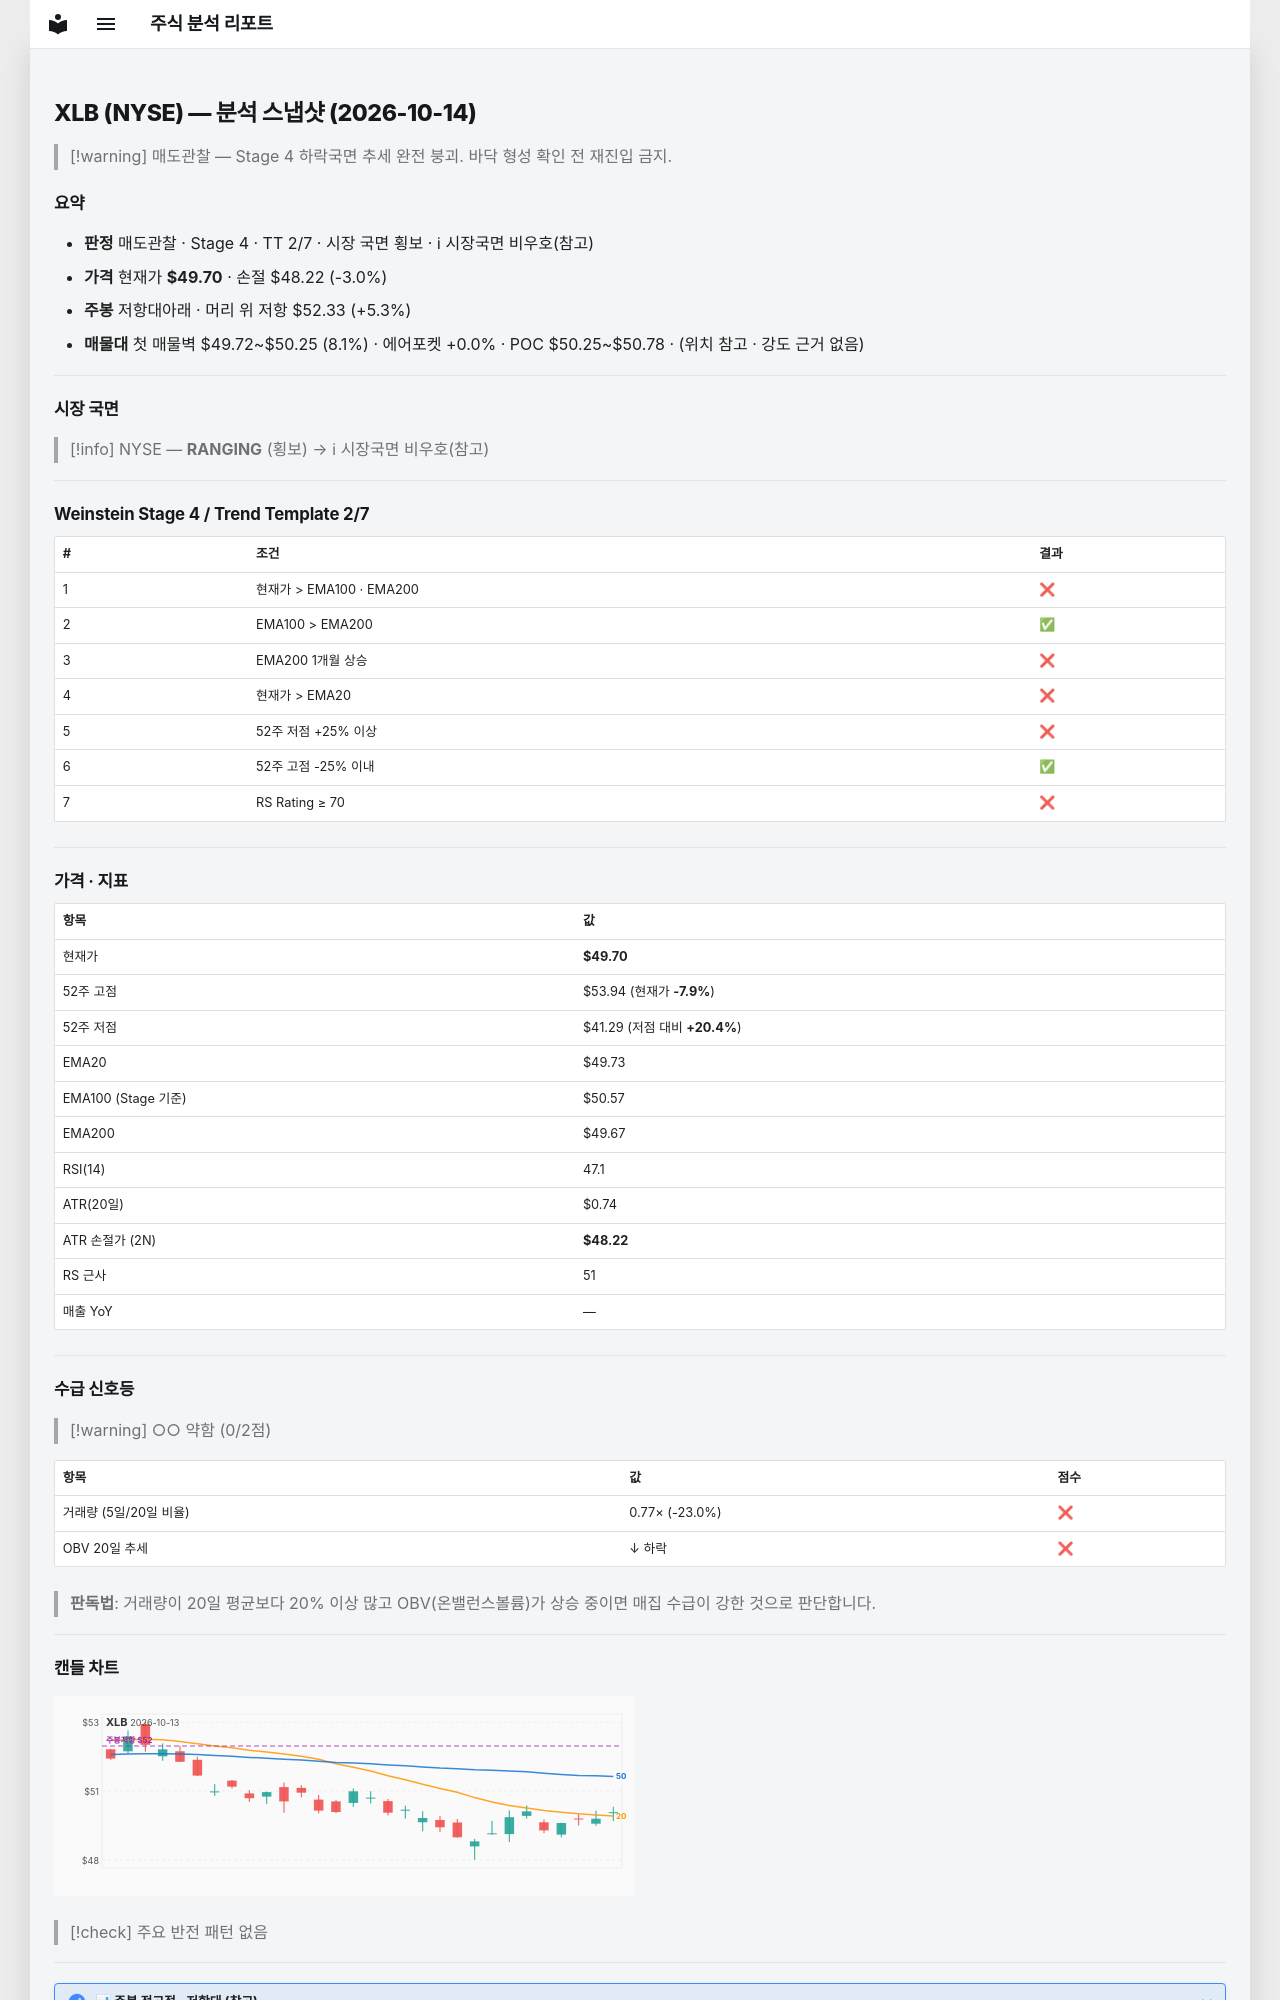

repository: soloandco/stock-reports · page: snapshots/XLB-2026-10-14/index.html · generator: mkdocs

---
type: analysis-snapshot
title: XLB 분석 스냅샷
ticker: XLB
market: NYSE
created: 2026-10-14
updated: 2026-10-14
bar-date: 2026-10-13
verdict: 매도관찰
real-rr: 1.78
sma50-gap-pct: -0.1
weekly-position: 저항대아래
weekly-overhead-price: 52.33
weekly-overhead-pct: 5.3
stage: 4
trend-template-score: 2
tt-max: 7
ma-set: ema-20-100-200
price: 49.70000076293945
stop-price: 48.21743918386203
market-regime: RANGING
supply-demand-score: 0/2
supply-demand-label: 약함
status: tracking
tags:
  - stock-agent
  - watchlist
  - XLB
  - analysis
related:
  - "[[analysis-template]]"
---

# XLB (NYSE) — 분석 스냅샷 (2026-10-14)

> [!warning] 매도관찰 — Stage 4 하락국면
> 추세 완전 붕괴. 바닥 형성 확인 전 재진입 금지.

## 요약

- **판정** 매도관찰 · Stage 4 · TT 2/7 · 시장 국면 횡보 · ℹ 시장국면 비우호(참고)
- **가격** 현재가 **$49.70** · 손절 $48.22 (-3.0%)
- **주봉** 저항대아래 · 머리 위 저항 $52.33 (+5.3%)
- **매물대** 첫 매물벽 $49.72~$50.25 (8.1%) · 에어포켓 +0.0% · POC $50.25~$50.78 · (위치 참고 · 강도 근거 없음)

---

## 시장 국면

> [!info] NYSE — **RANGING** (횡보) → ℹ 시장국면 비우호(참고)

---

## Weinstein Stage 4 / Trend Template 2/7

| # | 조건 | 결과 |
|---|------|------|
| 1 | 현재가 > EMA100 · EMA200 | ❌ |
| 2 | EMA100 > EMA200 | ✅ |
| 3 | EMA200 1개월 상승 | ❌ |
| 4 | 현재가 > EMA20 | ❌ |
| 5 | 52주 저점 +25% 이상 | ❌ |
| 6 | 52주 고점 -25% 이내 | ✅ |
| 7 | RS Rating ≥ 70 | ❌ |

---

## 가격 · 지표

| 항목 | 값 |
|------|---|
| 현재가 | **$49.70** |
| 52주 고점 | $53.94 (현재가 **-7.9%**) |
| 52주 저점 | $41.29 (저점 대비 **+20.4%**) |
| EMA20 | $49.73 |
| EMA100 (Stage 기준) | $50.57 |
| EMA200 | $49.67 |
| RSI(14) | 47.1 |
| ATR(20일) | $0.74 |
| ATR 손절가 (2N) | **$48.22** |
| RS 근사 | 51 |
| 매출 YoY | — |

---
## 수급 신호등

> [!warning] ○○ 약함 (0/2점)

| 항목 | 값 | 점수 |
|------|------|------|
| 거래량 (5일/20일 비율) | 0.77× (-23.0%) | ❌ |
| OBV 20일 추세 | ↓ 하락 | ❌ |

> **판독법**: 거래량이 20일 평균보다 20% 이상 많고 OBV(온밸런스볼륨)가 상승 중이면 매집 수급이 강한 것으로 판단합니다.

---
